Image classification data set "NN_Dataset" (Lastopia/COMP9517-Arcadia on GitHub). Class labels (12): ants, bees, beetles, caterpillars, earthworms, earwigs, grasshoppers, moths, slugs, snails, wasps, weevils.

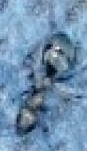
Label: ants

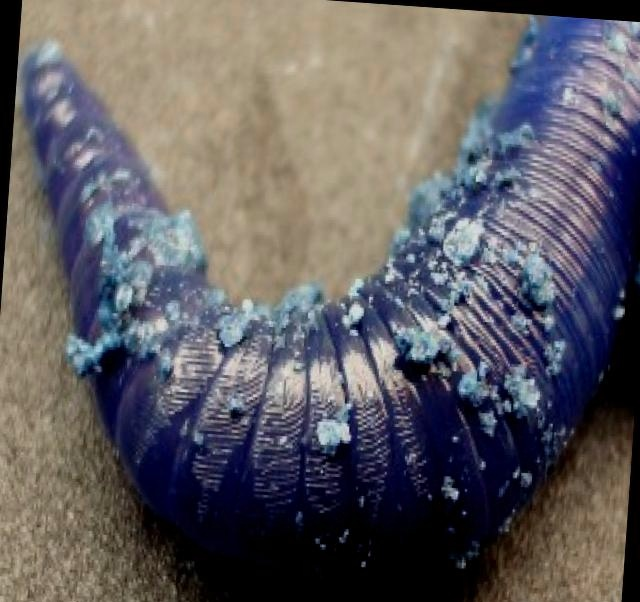
Label: earthworms

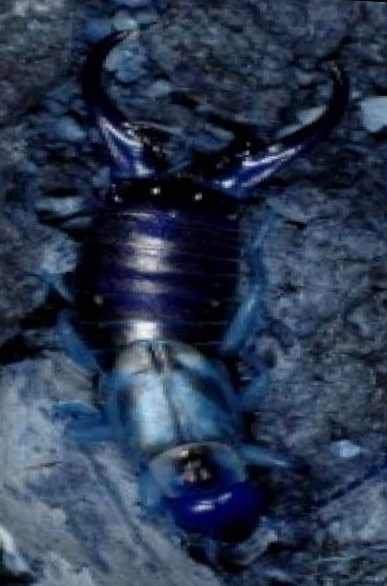
Label: earwigs

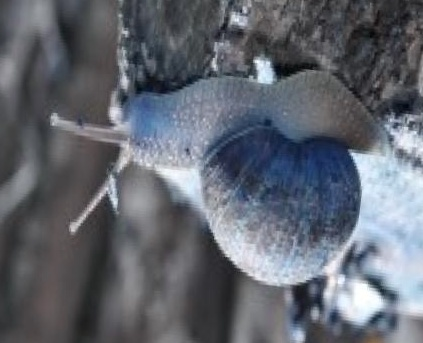
Label: snails

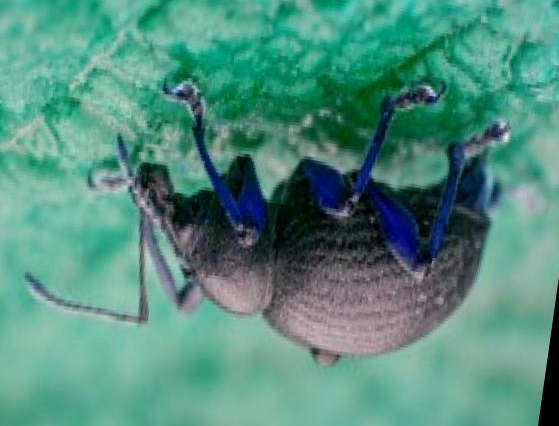
Label: weevils

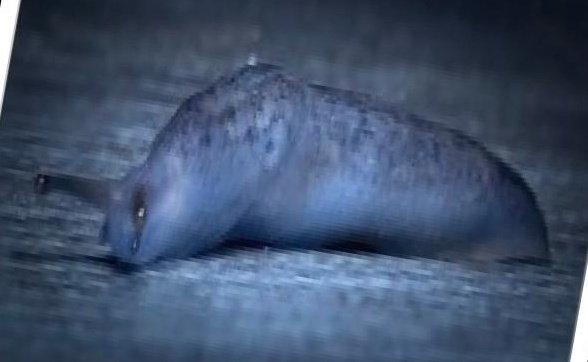
Label: slugs
